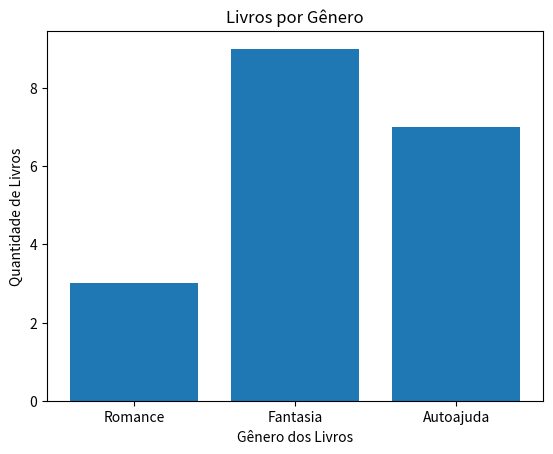

Here is the Python script that generated this plot:
#Sistema Simples De Gestão De Livros - Sisili ;)
#1ª parte:
# Definir a Classe Livro:

import matplotlib.pyplot as plt #aqui, de praxe, importamos antecipadamente a biblioteca para criar gráficos

class Livro: #cria a classe Livro
    def __init__(self, titulo, autor, genero, quantidade): #construtor da classe com atributos do livro):
        #abaixo os atributos do livro
        self.titulo = titulo
        self.autor = autor
        self.genero = genero
        self.quantidade = quantidade

#2ª parte:
# Definir a Biblioteca de Livros e Inicialização do Sisili:
biblioteca = [] #lista usada para armezenar os livros
print(f"Bem vindo ao Sisili - Sistema Simples de Gestão de Livros") #mensagem de boas vindas e confirmação de que o sistema inicou corretamente

#3ª parte:
# Definição das Funções disponíveis no Sisili:
def cadastrar_livro(biblioteca, titulo, autor, genero, quantidade): #função para cadastrar um livro na biblioteca
    print(f"\nCadastrando livro na biblioteca...")
    novo_livro = Livro(titulo, autor, genero, quantidade)
    biblioteca.append(novo_livro) #adiciona o livro na biblioteca
    print(f"Livro '{titulo}' cadastrado com sucesso!") #confirmação de cadastro do livro

def listar_livros(biblioteca): #função para listar os livros da biblioteca
    print(f"\nListando livros da biblioteca...")
    if not biblioteca: #usado para verificar se a biblioteca está vazia
        print("A biblioteca está vazia.")
    else:
        for cada_livro in biblioteca:
            print(f"Título: {cada_livro.titulo}, Autor: {cada_livro.autor}, Gênero: {cada_livro.genero}, Qtde: {cada_livro.quantidade}")

def buscar_livro_por_titulo(biblioteca, titulo_procurado): #função para buscar um livro pelo título, que precisa de uma biblioteca e o título do livro
    print(f"\nBuscando por '{titulo_procurado}' na biblioteca...")
    encontrado = False #cria um marcador para indicar se achou ou não algum resultado
    for cada_livro in biblioteca:
        if cada_livro.titulo.lower() == titulo_procurado.lower(): #verifica o título, ignorando maiúsculas e minúsculas
            print(f"Título Encontrado: {cada_livro.titulo}, Autor: {cada_livro.autor}, Gênero: {cada_livro.genero}, Quantidade: {cada_livro.quantidade}")
            encontrado = True #marca como encontrado
    if not encontrado: #só mostrará se nenhum resultado foi localizado
        print(f"Nenhum resultado para '{titulo_procurado}' encontrado na biblioteca.")

def gerar_grafico_por_genero(biblioteca): #função para gerar um gráfico por gênero de livros da biblioteca
    print(f"\nGerando gráfico por gênero da biblioteca...")
    contagem_de_generos = {} #inicializa o dicionário para contar os gêneros da biblioteca
    for cada_livro in biblioteca:
        if cada_livro.genero in contagem_de_generos:
            contagem_de_generos[cada_livro.genero] += cada_livro.quantidade #adiciona o gênero se já existir no contador
        else:
            contagem_de_generos[cada_livro.genero] = cada_livro.quantidade #adiciona o gênero se não existir no contador
    
    #Formulação do gráfico
    generos = list(contagem_de_generos.keys()) #lista de gêneros por chave do contador
    quantidades = list(contagem_de_generos.values()) #lista de quantidades em valores do contador

    #Criação do Gráfico
    plt.bar(generos, quantidades)
    plt.xlabel('Gênero dos Livros')
    plt.ylabel('Quantidade de Livros')
    plt.title('Livros por Gênero')
    plt.show()

# Exemplos para teste das funções:
cadastrar_livro(biblioteca, "Dom Casmurro", "Machado de Assis", "Romance", 3)
cadastrar_livro(biblioteca, "Harry Potter e a Pedra Filosofal", "J.K. Rowling", "Fantasia", 5)
cadastrar_livro(biblioteca, "Harry Potter e a Câmara Secreta", "J.K. Rowling", "Fantasia", 4)
cadastrar_livro(biblioteca, "Pai Rico, Pai Pobre", "Robert Kiyosaki", "Autoajuda", 7)
listar_livros(biblioteca)
buscar_livro_por_titulo(biblioteca, "Dom Casmurro")
gerar_grafico_por_genero(biblioteca)